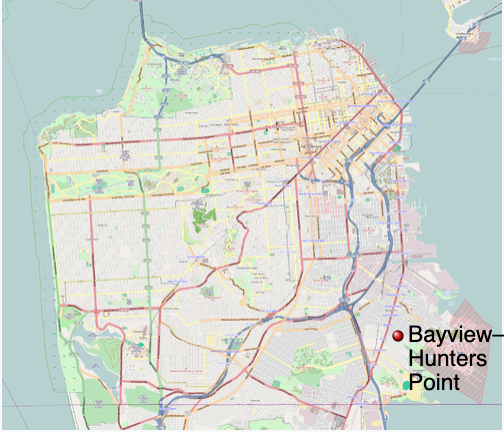

The file beside this chart, header and first rows:
Call Number, Incident Number, Call Type, Call Date, Watch Date, Received DtTm, Entry DtTm, Dispatch DtTm, Response DtTm, On Scene DtTm, Arrival_DtTm, Call Type Group, Unit Type, Neighborhooods
180011601, 18000227, Medical Incident, 1/1/18, 1/1/18, 1/1/18 10:13, 1/1/18 10:13, 1/1/18 10:13, 1/1/18 10:13, 1/1/18 10:13, 0:00, Non Life-threatening, ENGINE, Bayview Hunters Point
180020975, 18000613, Medical Incident, 1/2/18, 1/2/18, 1/2/18 9:18, 1/2/18 9:18, 1/2/18 9:18, 1/2/18 9:18, 1/2/18 9:18, 0:00, Potentially Life-Threatening, ENGINE, Bayview Hunters Point
180022113, 18000712, Outside Fire, 1/2/18, 1/2/18, 1/2/18 13:39, 1/2/18 13:39, 1/2/18 13:39, 1/2/18 13:39, 1/2/18 13:39, 0:00, Fire, ENGINE, Bayview Hunters Point
180030374, 18000974, Medical Incident, 1/3/18, 1/2/18, 1/3/18 4:22, 1/3/18 4:22, 1/3/18 4:22, 1/3/18 4:22, 1/3/18 4:22, 0:00, Potentially Life-Threatening, MEDIC, Bayview Hunters Point
180031204, 18001066, Other, 1/3/18, 1/3/18, 1/3/18 9:56, 1/3/18 9:56, 1/3/18 9:56, 1/3/18 9:56, 1/3/18 9:56, 0:00, Alarm, CHIEF, Bayview Hunters Point
180063686, 18002726, Other, 1/6/18, 1/6/18, 1/6/18 22:05, 1/6/18 22:05, 1/6/18 22:05, 1/6/18 22:05, 1/6/18 22:05, 0:00, Alarm, ENGINE, Bayview Hunters Point
180072833, 18003098, Traffic Collision, 1/7/18, 1/7/18, 1/7/18 18:32, 1/7/18 18:32, 1/7/18 18:32, 1/7/18 18:32, 1/7/18 18:32, 0:00, Potentially Life-Threatening, ENGINE, Bayview Hunters Point
180112750, 18004828, Medical Incident, 1/11/18, 1/11/18, 1/11/18 15:46, 1/11/18 15:46, 1/11/18 15:46, 1/11/18 15:46, 1/11/18 15:46, 0:00, Potentially Life-Threatening, ENGINE, Bayview Hunters Point
180150979, 18006380, Medical Incident, 1/15/18, 1/15/18, 1/15/18 9:47, 1/15/18 9:47, 1/15/18 9:47, 1/15/18 9:47, 1/15/18 9:47, 0:00, Potentially Life-Threatening, ENGINE, Bayview Hunters Point
180191151, 18008018, Outside Fire, 1/19/18, 1/19/18, 1/19/18 10:26, 1/19/18 10:26, 1/19/18 10:26, 1/19/18 10:26, 1/19/18 10:26, 0:00, Fire, ENGINE, Bayview Hunters Point
180201704, 18008507, Medical Incident, 1/20/18, 1/20/18, 1/20/18 12:54, 1/20/18 12:54, 1/20/18 12:54, 1/20/18 12:54, 1/20/18 12:54, 0:00, Non Life-threatening, MEDIC, Bayview Hunters Point
180220118, 18009129, Medical Incident, 1/22/18, 1/21/18, 1/22/18 1:22, 1/22/18 1:22, 1/22/18 1:22, 1/22/18 1:22, 1/22/18 1:22, 0:00, Non Life-threatening, ENGINE, Bayview Hunters Point
180223606, 18009484, Other, 1/22/18, 1/22/18, 1/22/18 20:42, 1/22/18 20:42, 1/22/18 20:42, 1/22/18 20:42, 1/22/18 20:42, 0:00, Alarm, SUPPORT, Bayview Hunters Point
180274104, 18011652, Medical Incident, 1/27/18, 1/27/18, 1/27/18 23:31, 1/27/18 23:31, 1/27/18 23:31, 1/27/18 23:31, 1/27/18 23:31, 0:00, Non Life-threatening, MEDIC, Bayview Hunters Point
180282162, 18011889, Water Rescue, 1/28/18, 1/28/18, 1/28/18 15:25, 1/28/18 15:25, 1/28/18 15:25, 1/28/18 15:25, 1/28/18 15:25, 0:00, Fire, SUPPORT, Bayview Hunters Point
180282162, 18011889, Water Rescue, 1/28/18, 1/28/18, 1/28/18 15:25, 1/28/18 15:25, 1/28/18 15:25, 1/28/18 15:25, 1/28/18 15:25, 0:00, Fire, ENGINE, Bayview Hunters Point
180322325, 18013593, Medical Incident, 2/1/18, 2/1/18, 2/1/18 14:32, 2/1/18 14:32, 2/1/18 14:32, 2/1/18 14:32, 2/1/18 14:32, 0:00, Potentially Life-Threatening, ENGINE, Bayview Hunters Point
180371902, 18015768, Outside Fire, 2/6/18, 2/6/18, 2/6/18 12:40, 2/6/18 12:40, 2/6/18 12:40, 2/6/18 12:40, 2/6/18 12:40, 0:00, Fire, ENGINE, Bayview Hunters Point
180443546, 18018979, Traffic Collision, 2/13/18, 2/13/18, 2/13/18 20:11, 2/13/18 20:11, 2/13/18 20:11, 2/13/18 20:11, 2/13/18 20:11, 0:00, Potentially Life-Threatening, CHIEF, Bayview Hunters Point
180450346, 18019102, Traffic Collision, 2/14/18, 2/13/18, 2/14/18 4:46, 2/14/18 4:46, 2/14/18 4:46, 2/14/18 4:46, 2/14/18 4:46, 0:00, Non Life-threatening, MEDIC, Bayview Hunters Point
180460221, 18019520, Other, 2/15/18, 2/14/18, 2/15/18 2:46, 2/15/18 2:46, 2/15/18 2:46, 2/15/18 2:46, 2/15/18 2:46, 0:00, Alarm, ENGINE, Bayview Hunters Point
180541667, 18023045, Medical Incident, 2/23/18, 2/23/18, 2/23/18 12:31, 2/23/18 12:31, 2/23/18 12:31, 2/23/18 12:31, 2/23/18 12:31, 0:00, Non Life-threatening, MEDIC, Bayview Hunters Point
180600714, 18025489, Medical Incident, 3/1/18, 2/28/18, 3/1/18 7:47, 3/1/18 7:47, 3/1/18 7:47, 3/1/18 7:47, 3/1/18 7:47, 0:00, Non Life-threatening, TRUCK, Bayview Hunters Point
180612887, 18026157, Medical Incident, 3/2/18, 3/2/18, 3/2/18 17:46, 3/2/18 17:46, 3/2/18 17:46, 3/2/18 17:46, 3/2/18 17:46, 0:00, Non Life-threatening, MEDIC, Bayview Hunters Point
180640825, 18027193, Medical Incident, 3/5/18, 3/5/18, 3/5/18 8:41, 3/5/18 8:41, 3/5/18 8:41, 3/5/18 8:41, 3/5/18 8:41, 0:00, Potentially Life-Threatening, RESCUE CAPTAIN, Bayview Hunters Point
180640825, 18027193, Medical Incident, 3/5/18, 3/5/18, 3/5/18 8:41, 3/5/18 8:41, 3/5/18 8:41, 3/5/18 8:41, 3/5/18 8:41, 0:00, Potentially Life-Threatening, MEDIC, Bayview Hunters Point
180641723, 18027283, Medical Incident, 3/5/18, 3/5/18, 3/5/18 12:44, 3/5/18 12:44, 3/5/18 12:44, 3/5/18 12:44, 3/5/18 12:44, 0:00, Non Life-threatening, MEDIC, Bayview Hunters Point
180724037, 18030915, Medical Incident, 3/13/18, 3/13/18, 3/13/18 23:11, 3/13/18 23:11, 3/13/18 23:11, 3/13/18 23:11, 3/13/18 23:11, 0:00, Potentially Life-Threatening, ENGINE, Bayview Hunters Point
180730482, 18030988, Medical Incident, 3/14/18, 3/13/18, 3/14/18 6:34, 3/14/18 6:34, 3/14/18 6:34, 3/14/18 6:34, 3/14/18 6:34, 0:00, Potentially Life-Threatening, ENGINE, Bayview Hunters Point
180803287, 18034194, Traffic Collision, 3/21/18, 3/21/18, 3/21/18 18:47, 3/21/18 18:47, 3/21/18 18:47, 3/21/18 18:47, 3/21/18 18:47, 0:00, Potentially Life-Threatening, MEDIC, Bayview Hunters Point
180803336, 18034202, Medical Incident, 3/21/18, 3/21/18, 3/21/18 19:02, 3/21/18 19:02, 3/21/18 19:02, 3/21/18 19:02, 3/21/18 19:02, 0:00, Potentially Life-Threatening, ENGINE, Bayview Hunters Point
180813159, 18034614, Medical Incident, 3/22/18, 3/22/18, 3/22/18 18:13, 3/22/18 18:13, 3/22/18 18:13, 3/22/18 18:13, 3/22/18 18:13, 0:00, Non Life-threatening, ENGINE, Bayview Hunters Point
180822920, 18035017, Other, 3/23/18, 3/23/18, 3/23/18 16:55, 3/23/18 16:55, 3/23/18 16:55, 3/23/18 16:55, 3/23/18 16:55, 0:00, Alarm, TRUCK, Bayview Hunters Point
180850024, 18035916, Medical Incident, 3/26/18, 3/25/18, 3/26/18 0:12, 3/26/18 0:12, 3/26/18 0:12, 3/26/18 0:12, 3/26/18 0:12, 0:00, Non Life-threatening, ENGINE, Bayview Hunters Point
180883230, 18037594, Medical Incident, 3/29/18, 3/29/18, 3/29/18 18:28, 3/29/18 18:28, 3/29/18 18:28, 3/29/18 18:28, 3/29/18 18:28, 0:00, Non Life-threatening, MEDIC, Bayview Hunters Point
180901068, 18038284, Medical Incident, 3/31/18, 3/31/18, 3/31/18 9:28, 3/31/18 9:28, 3/31/18 9:28, 3/31/18 9:28, 3/31/18 9:28, 0:00, Potentially Life-Threatening, ENGINE, Bayview Hunters Point
180911715, 18038807, Medical Incident, 4/1/18, 4/1/18, 4/1/18 13:45, 4/1/18 13:45, 4/1/18 13:45, 4/1/18 13:45, 4/1/18 13:45, 0:00, Potentially Life-Threatening, CHIEF, Bayview Hunters Point
180912984, 18038950, Medical Incident, 4/1/18, 4/1/18, 4/1/18 20:47, 4/1/18 20:47, 4/1/18 20:47, 4/1/18 20:47, 4/1/18 20:47, 0:00, Non Life-threatening, ENGINE, Bayview Hunters Point
180913261, 18038999, Citizen Assist / Service Call, 4/1/18, 4/1/18, 4/1/18 22:38, 4/1/18 22:38, 4/1/18 22:38, 4/1/18 22:38, 4/1/18 22:38, 0:00, Alarm, ENGINE, Bayview Hunters Point
180931332, 18039566, Other, 4/3/18, 4/3/18, 4/3/18 10:51, 4/3/18 10:51, 4/3/18 10:51, 4/3/18 10:51, 4/3/18 10:51, 0:00, Alarm, ENGINE, Bayview Hunters Point
180972313, 18041380, Medical Incident, 4/7/18, 4/7/18, 4/7/18 15:22, 4/7/18 15:22, 4/7/18 15:22, 4/7/18 15:22, 4/7/18 15:22, 0:00, Non Life-threatening, ENGINE, Bayview Hunters Point
181010166, 18042809, Medical Incident, 4/11/18, 4/10/18, 4/11/18 1:55, 4/11/18 1:55, 4/11/18 1:55, 4/11/18 1:55, 4/11/18 1:55, 0:00, Non Life-threatening, ENGINE, Bayview Hunters Point
181071452, 18045447, Other, 4/17/18, 4/17/18, 4/17/18 11:03, 4/17/18 11:03, 4/17/18 11:03, 4/17/18 11:03, 4/17/18 11:03, 0:00, Alarm, CHIEF, Bayview Hunters Point
181094420, 18046540, Medical Incident, 4/19/18, 4/19/18, 4/19/18 23:27, 4/19/18 23:27, 4/19/18 23:27, 4/19/18 23:27, 4/19/18 23:27, 0:00, Potentially Life-Threatening, MEDIC, Bayview Hunters Point
181101567, 18046710, Medical Incident, 4/20/18, 4/20/18, 4/20/18 11:25, 4/20/18 11:25, 4/20/18 11:25, 4/20/18 11:25, 4/20/18 11:25, 0:00, Potentially Life-Threatening, MEDIC, Bayview Hunters Point
181163154, 18049457, Medical Incident, 4/26/18, 4/26/18, 4/26/18 18:24, 4/26/18 18:24, 4/26/18 18:24, 4/26/18 18:24, 4/26/18 18:24, 0:00, Potentially Life-Threatening, CHIEF, Bayview Hunters Point
181182717, 18050245, Medical Incident, 4/28/18, 4/28/18, 4/28/18 16:43, 4/28/18 16:43, 4/28/18 16:43, 4/28/18 16:43, 4/28/18 16:43, 0:00, Potentially Life-Threatening, ENGINE, Bayview Hunters Point
181200361, 18050825, Medical Incident, 4/30/18, 4/29/18, 4/30/18 5:12, 4/30/18 5:12, 4/30/18 5:12, 4/30/18 5:12, 4/30/18 5:12, 0:00, Potentially Life-Threatening, MEDIC, Bayview Hunters Point
181211212, 18051269, Medical Incident, 5/1/18, 5/1/18, 5/1/18 10:31, 5/1/18 10:31, 5/1/18 10:31, 5/1/18 10:31, 5/1/18 10:31, 0:00, Potentially Life-Threatening, ENGINE, Bayview Hunters Point
181250457, 18052956, Medical Incident, 5/5/18, 5/4/18, 5/5/18 4:02, 5/5/18 4:02, 5/5/18 4:02, 5/5/18 4:02, 5/5/18 4:02, 0:00, Potentially Life-Threatening, ENGINE, Bayview Hunters Point
181283262, 18054518, Citizen Assist / Service Call, 5/8/18, 5/8/18, 5/8/18 17:36, 5/8/18 17:36, 5/8/18 17:36, 5/8/18 17:36, 5/8/18 17:36, 0:00, Alarm, ENGINE, Bayview Hunters Point
181311318, 18055550, Other, 5/11/18, 5/11/18, 5/11/18 10:14, 5/11/18 10:14, 5/11/18 10:14, 5/11/18 10:14, 5/11/18 10:14, 0:00, Alarm, ENGINE, Bayview Hunters Point
181351374, 18057242, Medical Incident, 5/15/18, 5/15/18, 5/15/18 11:02, 5/15/18 11:02, 5/15/18 11:02, 5/15/18 11:02, 5/15/18 11:02, 0:00, Non Life-threatening, ENGINE, Bayview Hunters Point
181433837, 18060720, Other, 5/23/18, 5/23/18, 5/23/18 21:16, 5/23/18 21:16, 5/23/18 21:16, 5/23/18 21:16, 5/23/18 21:16, 0:00, Alarm, ENGINE, Bayview Hunters Point
181471870, 18062236, Other, 5/27/18, 5/27/18, 5/27/18 13:54, 5/27/18 13:54, 5/27/18 13:54, 5/27/18 13:54, 5/27/18 13:54, 0:00, Alarm, ENGINE, Bayview Hunters Point
181493640, 18063238, Medical Incident, 5/29/18, 5/29/18, 5/29/18 20:14, 5/29/18 20:14, 5/29/18 20:14, 5/29/18 20:14, 5/29/18 20:14, 0:00, Potentially Life-Threatening, MEDIC, Bayview Hunters Point
181501329, 18063434, Medical Incident, 5/30/18, 5/30/18, 5/30/18 10:47, 5/30/18 10:47, 5/30/18 10:47, 5/30/18 10:47, 5/30/18 10:47, 0:00, Non Life-threatening, ENGINE, Bayview Hunters Point
181552868, 18065797, Medical Incident, 6/4/18, 6/4/18, 6/4/18 17:27, 6/4/18 17:27, 6/4/18 17:27, 6/4/18 17:27, 6/4/18 17:27, 0:00, Potentially Life-Threatening, ENGINE, Bayview Hunters Point
181553649, 18065859, Medical Incident, 6/4/18, 6/4/18, 6/4/18 21:04, 6/4/18 21:04, 6/4/18 21:04, 6/4/18 21:04, 6/4/18 21:04, 0:00, Non Life-threatening, MEDIC, Bayview Hunters Point
181561376, 18066053, Medical Incident, 6/5/18, 6/5/18, 6/5/18 11:25, 6/5/18 11:25, 6/5/18 11:25, 6/5/18 11:25, 6/5/18 11:25, 0:00, Non Life-threatening, TRUCK, Bayview Hunters Point
... 12,670 more rows
